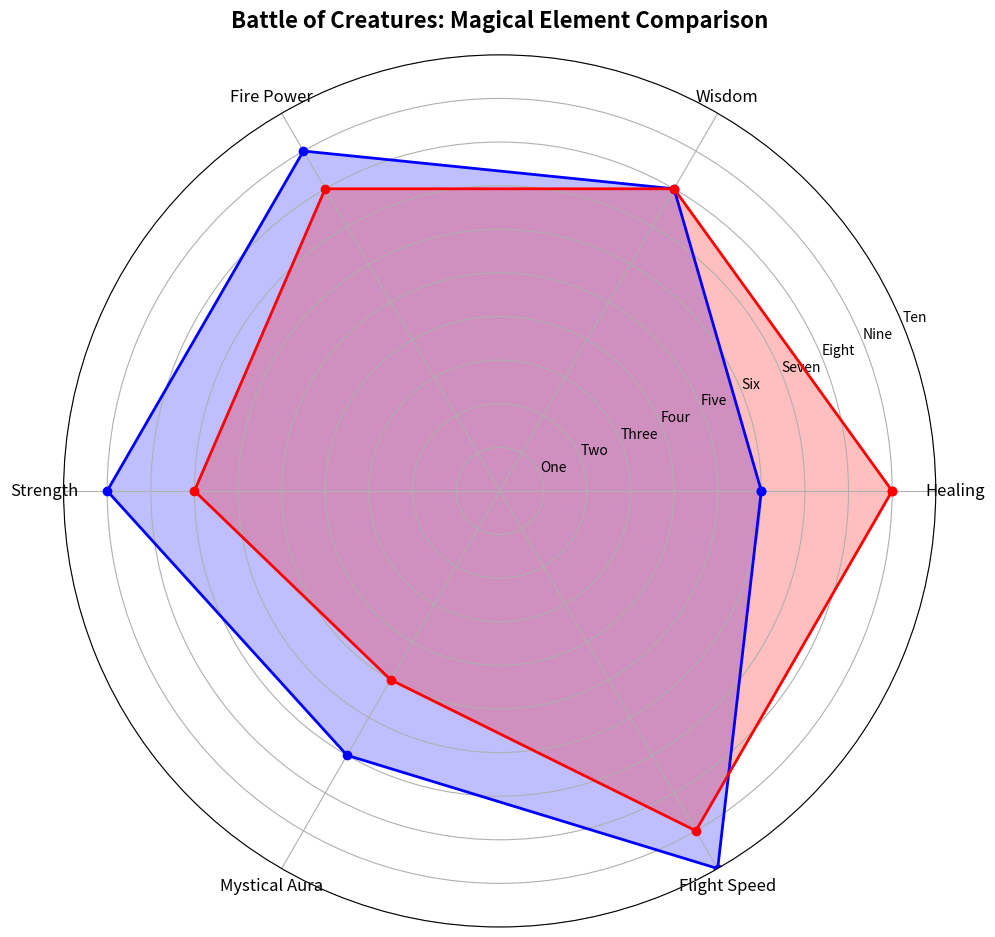

Here is the Python script that generated this plot:
import numpy as np
import matplotlib.pyplot as plt
from math import pi

# Altered attributes and scores
attributes = ['Healing', 'Wisdom', 'Fire Power', 'Strength', 'Mystical Aura', 'Flight Speed']
dragonscore = [6, 8, 9, 9, 7, 10]
phoenixscore = [9, 8, 8, 7, 5, 9]

num_attributes = len(attributes)
angles = np.linspace(0, 2 * pi, num_attributes, endpoint=False).tolist()
angles += angles[:1]

dragonscore += dragonscore[:1]
phoenixscore += phoenixscore[:1]

fig, ax = plt.subplots(figsize=(10, 10), subplot_kw=dict(polar=True))

dragon_color = 'blue'
phoenix_color = 'red'

ax.plot(angles, dragonscore, linewidth=2, linestyle='-', marker='o', color=dragon_color)
ax.fill(angles, dragonscore, dragon_color, alpha=0.25)

ax.plot(angles, phoenixscore, linewidth=2, linestyle='-', marker='o', color=phoenix_color)
ax.fill(angles, phoenixscore, phoenix_color, alpha=0.25)

# Altered title and labels
plt.xticks(angles[:-1], attributes, color='black', size=12)
plt.title("Battle of Creatures: Magical Element Comparison", size=16, weight='bold', pad=20)
ax.yaxis.set_tick_params(labelsize=10, colors='black')
plt.yticks(range(1, 11), ['One', 'Two', 'Three', 'Four', 'Five', 'Six', 'Seven', 'Eight', 'Nine', 'Ten'], color='black', size=10)
plt.ylim(0, 10)
plt.tight_layout()
plt.show()
